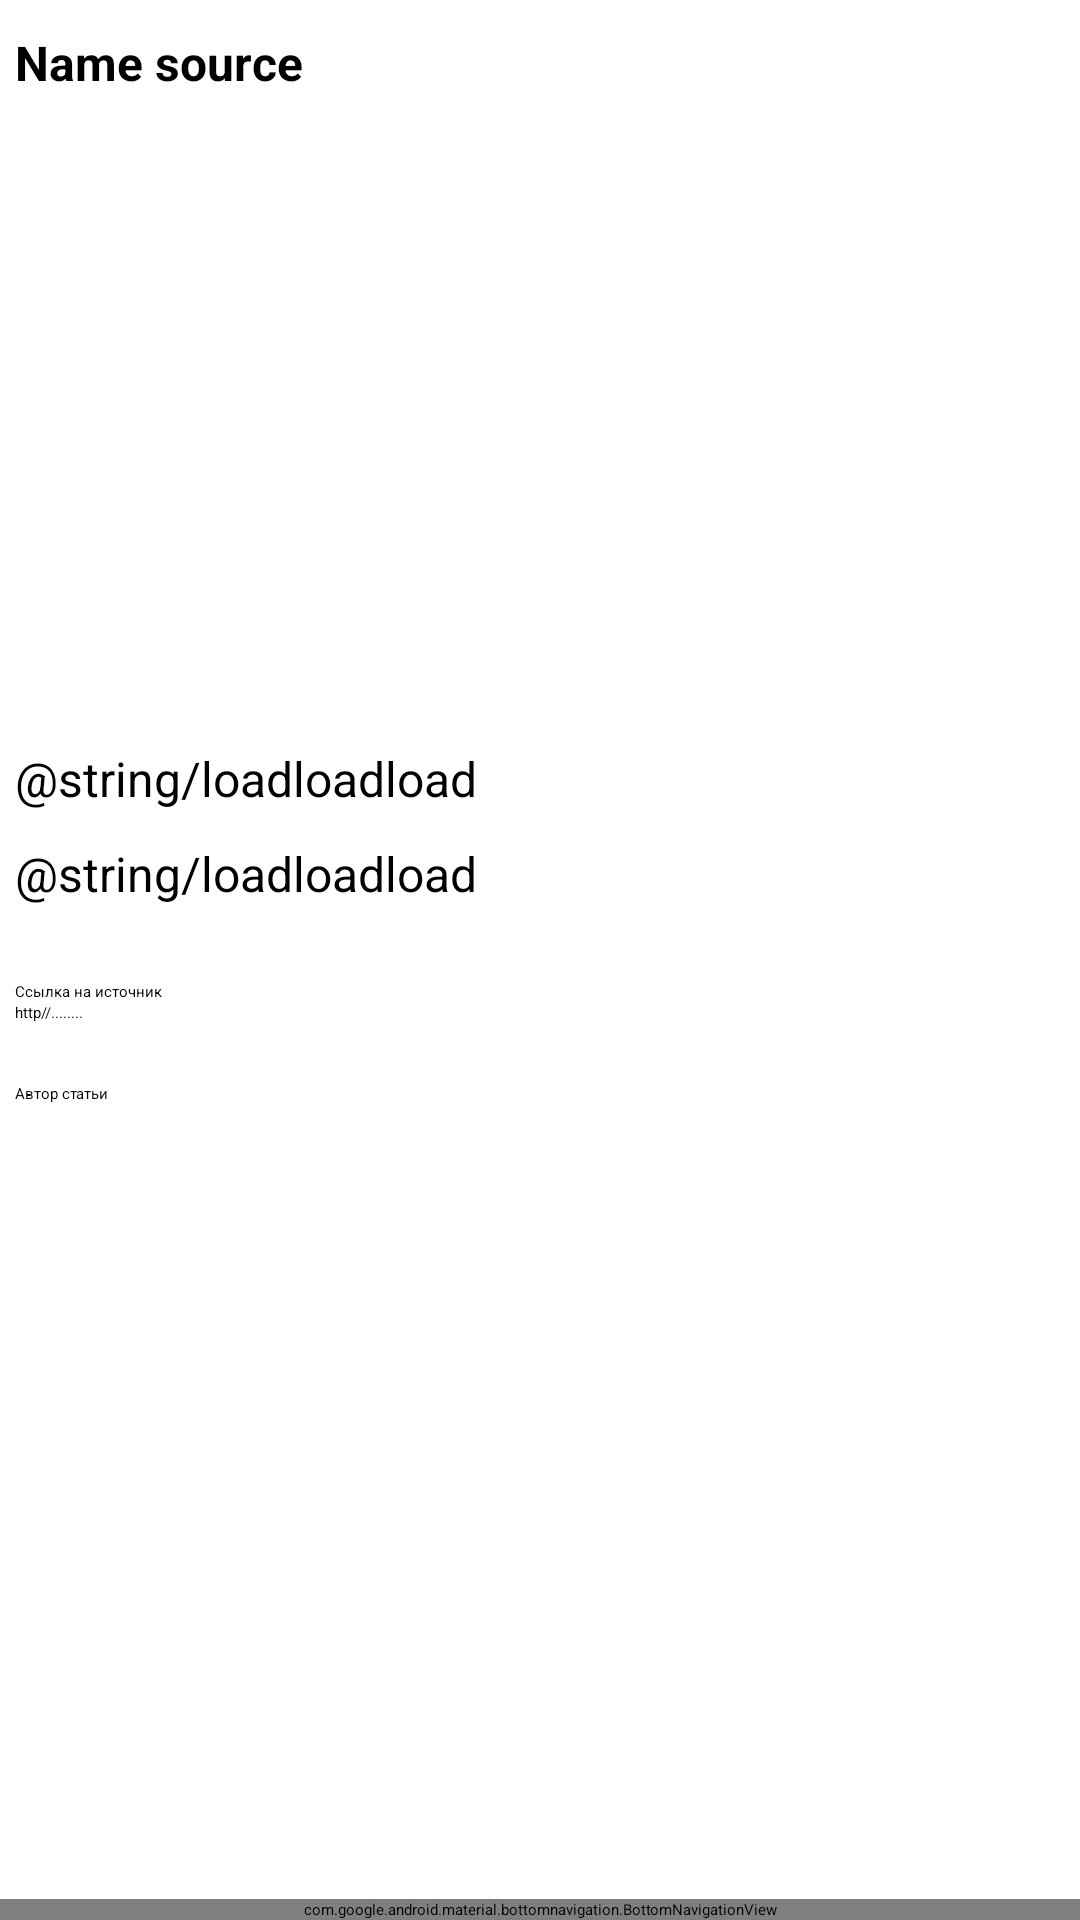

Reconstruct the res/layout file that produces this screen, plus the resources it refers to.
<!-- AndroidManifest.xml: application theme Theme.App.Starting -->
<!-- res/layout/fragment_detail.xml -->
<?xml version="1.0" encoding="utf-8"?>
<androidx.constraintlayout.widget.ConstraintLayout
    xmlns:android="http://schemas.android.com/apk/res/android"
    xmlns:app="http://schemas.android.com/apk/res-auto"
    android:layout_width="match_parent"
    android:layout_height="match_parent">

    <LinearLayout
        android:id="@+id/llDetail"
        android:layout_width="0dp"
        android:layout_height="0dp"
        android:orientation="vertical"
        app:layout_constraintEnd_toEndOf="parent"
        app:layout_constraintStart_toStartOf="parent"
        app:layout_constraintTop_toTopOf="parent"
        app:layout_constraintBottom_toTopOf="@+id/bnvBarDetail">

        <TextView
            android:id="@+id/tvNameDetail"
            android:layout_width="match_parent"
            android:layout_height="wrap_content"
            android:layout_marginStart="5dp"
            android:layout_marginTop="10dp"
            android:text="@string/name_source"
            android:textSize="16sp"
            android:textStyle="bold" />

        <ImageView
            android:id="@+id/ivNewsDetail"
            android:layout_width="match_parent"
            android:layout_height="wrap_content"
            android:importantForAutofill="auto"
            android:maxHeight="300dp"
            android:minHeight="200dp"
            android:scaleType="centerCrop" />

        <TextView
            android:id="@+id/tvDataDetail"
            android:layout_width="match_parent"
            android:layout_height="wrap_content"
            android:layout_marginStart="5dp"
            android:hint="@string/_2022"
            android:textColor="?attr/colorAccented" />

        <TextView
            android:id="@+id/tvTitleDetail"
            android:layout_width="match_parent"
            android:layout_height="wrap_content"
            android:layout_marginStart="5dp"
            android:layout_marginTop="10dp"
            android:text="@string/loadloadload"
            android:textSize="16sp" />

        <TextView
            android:id="@+id/tvDescriptionDetail"
            android:layout_width="match_parent"
            android:layout_height="wrap_content"
            android:layout_marginStart="5dp"
            android:layout_marginTop="10dp"
            android:text="@string/loadloadload"
            android:textSize="16sp" />

        <TextView
            android:layout_width="match_parent"
            android:layout_height="wrap_content"
            android:layout_marginStart="5dp"
            android:layout_marginTop="25dp"
            android:text="@string/title_link_to_source_Detail" />

        <TextView
            android:id="@+id/tvLinkToSourceDetail"
            android:layout_width="match_parent"
            android:layout_height="wrap_content"
            android:layout_marginStart="5dp"
            android:hint="@string/name_source"
            android:text="@string/link_to_source_Detail" />

        <TextView
            android:layout_width="match_parent"
            android:layout_height="wrap_content"
            android:layout_marginStart="5dp"
            android:layout_marginTop="20dp"
            android:text="@string/author_published" />

        <TextView
            android:id="@+id/tvAuthorDetail"
            android:layout_width="match_parent"
            android:layout_height="wrap_content"
            android:layout_marginStart="5dp" />

    </LinearLayout>

    <com.google.android.material.bottomnavigation.BottomNavigationView
        android:id="@+id/bnvBarDetail"
        android:layout_width="0dp"
        android:layout_height="wrap_content"
        android:elevation="10dp"
        app:itemTextColor="@color/colorPrimary"
        app:layout_constraintEnd_toEndOf="parent"
        app:layout_constraintStart_toStartOf="parent"
        app:layout_constraintBottom_toBottomOf="parent"
        app:layout_constraintTop_toBottomOf="@+id/llDetail"
        app:menu="@menu/menu" />

</androidx.constraintlayout.widget.ConstraintLayout>
<!-- resources referenced by this layout -->
<resources>
  <color name="colorPrimary">#005D57</color>
  <string name="author_published">Автор статьи</string>
  <string name="link_to_source_Detail">http//........</string>
  <string name="name_source">Name source</string>
  <string name="title_link_to_source_Detail">Ссылка на источник</string>
  <style name="Theme.App.Starting" parent="Theme.SplashScreen">
          <item name="windowSplashScreenBackground">@color/background_dark_night</item>
          <item name="windowSplashScreenAnimatedIcon">@drawable/ic_auto_stories</item>
          <item name="postSplashScreenTheme">@style/AppTheme</item>
      </style>
  <color name="background_dark_night">#26282F</color>
  <!-- drawable ic_auto_stories (drawable) -->
  <vector xmlns:android="http://schemas.android.com/apk/res/android"
      android:width="24dp"
      android:height="24dp"
      android:tint="?attr/colorPrimary"
      android:viewportWidth="24"
      android:viewportHeight="24">
      <group
          android:pivotX="12"
          android:pivotY="12"
          android:scaleX="0.5"
          android:scaleY="0.5">
          <path
              android:fillColor="@color/colorPrimary"
              android:pathData="M19,1l-5,5v11l5,-4.5L19,1zM1,6v14.65c0,0.25 0.25,0.5 0.5,0.5 0.1,0 0.15,-0.05 0.25,-0.05C3.1,20.45 5.05,20 6.5,20c1.95,0 4.05,0.4 5.5,1.5L12,6c-1.45,-1.1 -3.55,-1.5 -5.5,-1.5S2.45,4.9 1,6zM23,19.5L23,6c-0.6,-0.45 -1.25,-0.75 -2,-1v13.5c-1.1,-0.35 -2.3,-0.5 -3.5,-0.5 -1.7,0 -4.15,0.65 -5.5,1.5v2c1.35,-0.85 3.8,-1.5 5.5,-1.5 1.65,0 3.35,0.3 4.75,1.05 0.1,0.05 0.15,0.05 0.25,0.05 0.25,0 0.5,-0.25 0.5,-0.5v-1.1z" />
      </group>
  </vector>
  <style name="AppTheme" parent="BaseTheme.Light">
          <item name="android:statusBarColor">@color/colorPrimary</item>
      </style>
  <style name="BaseTheme.Light">
          <item name="colorPrimary">@color/colorPrimary</item>
          <item name="colorSecondary">@color/colorPrimary</item>
          <item name="colorOnPrimary">@color/white_100</item>
          <item name="colorAccent">@color/colorAccent</item>
  
          <item name="colorSurfaceMain">@color/white_100</item>
          <item name="colorSurfaceAccent">@color/grey_200</item>
          <item name="colorSurfaceNative">@color/grey_400</item>
          <item name="colorSurfaceVariant">@color/grey_300</item>
  
          <item name="android:colorBackground">@color/grey_400</item>
          <item name="colorBackground">@color/grey_400</item>
          <item name="colorAccented">@color/black_100</item>
          <item name="colorSurface">@color/grey_500</item>
  
          <item name="colorOnSurfaceFirstPriority">@color/dark_900</item>
          <item name="colorOnSurfaceHighEmphasis">@color/dark_500</item>
          <item name="colorOnSurfaceMediumEmphasis">@color/dark_300</item>
          <item name="colorOnSurfaceDisabled">@color/grey_800</item>
          <item name="colorOnSurfaceOutline">@color/grey_400</item>
          <item name="colorOnSurfaceAccent">@color/grey_900</item>
      </style>
  <color name="white_100">#FFFFFF</color>
  <color name="colorAccent">#FFFFFF</color>
  <color name="grey_200">#F7F7F7</color>
  <color name="grey_400">#F2F2F2</color>
  <color name="grey_300">#F4F5F6</color>
  <color name="black_100">#000000</color>
  <color name="grey_500">#E9EEEF</color>
  <color name="dark_900">#121214</color>
  <color name="dark_500">#4F4E57</color>
  <color name="dark_300">#807F8A</color>
  <color name="grey_800">#ACAAB2</color>
  <color name="grey_900">#828D99</color>
</resources>
